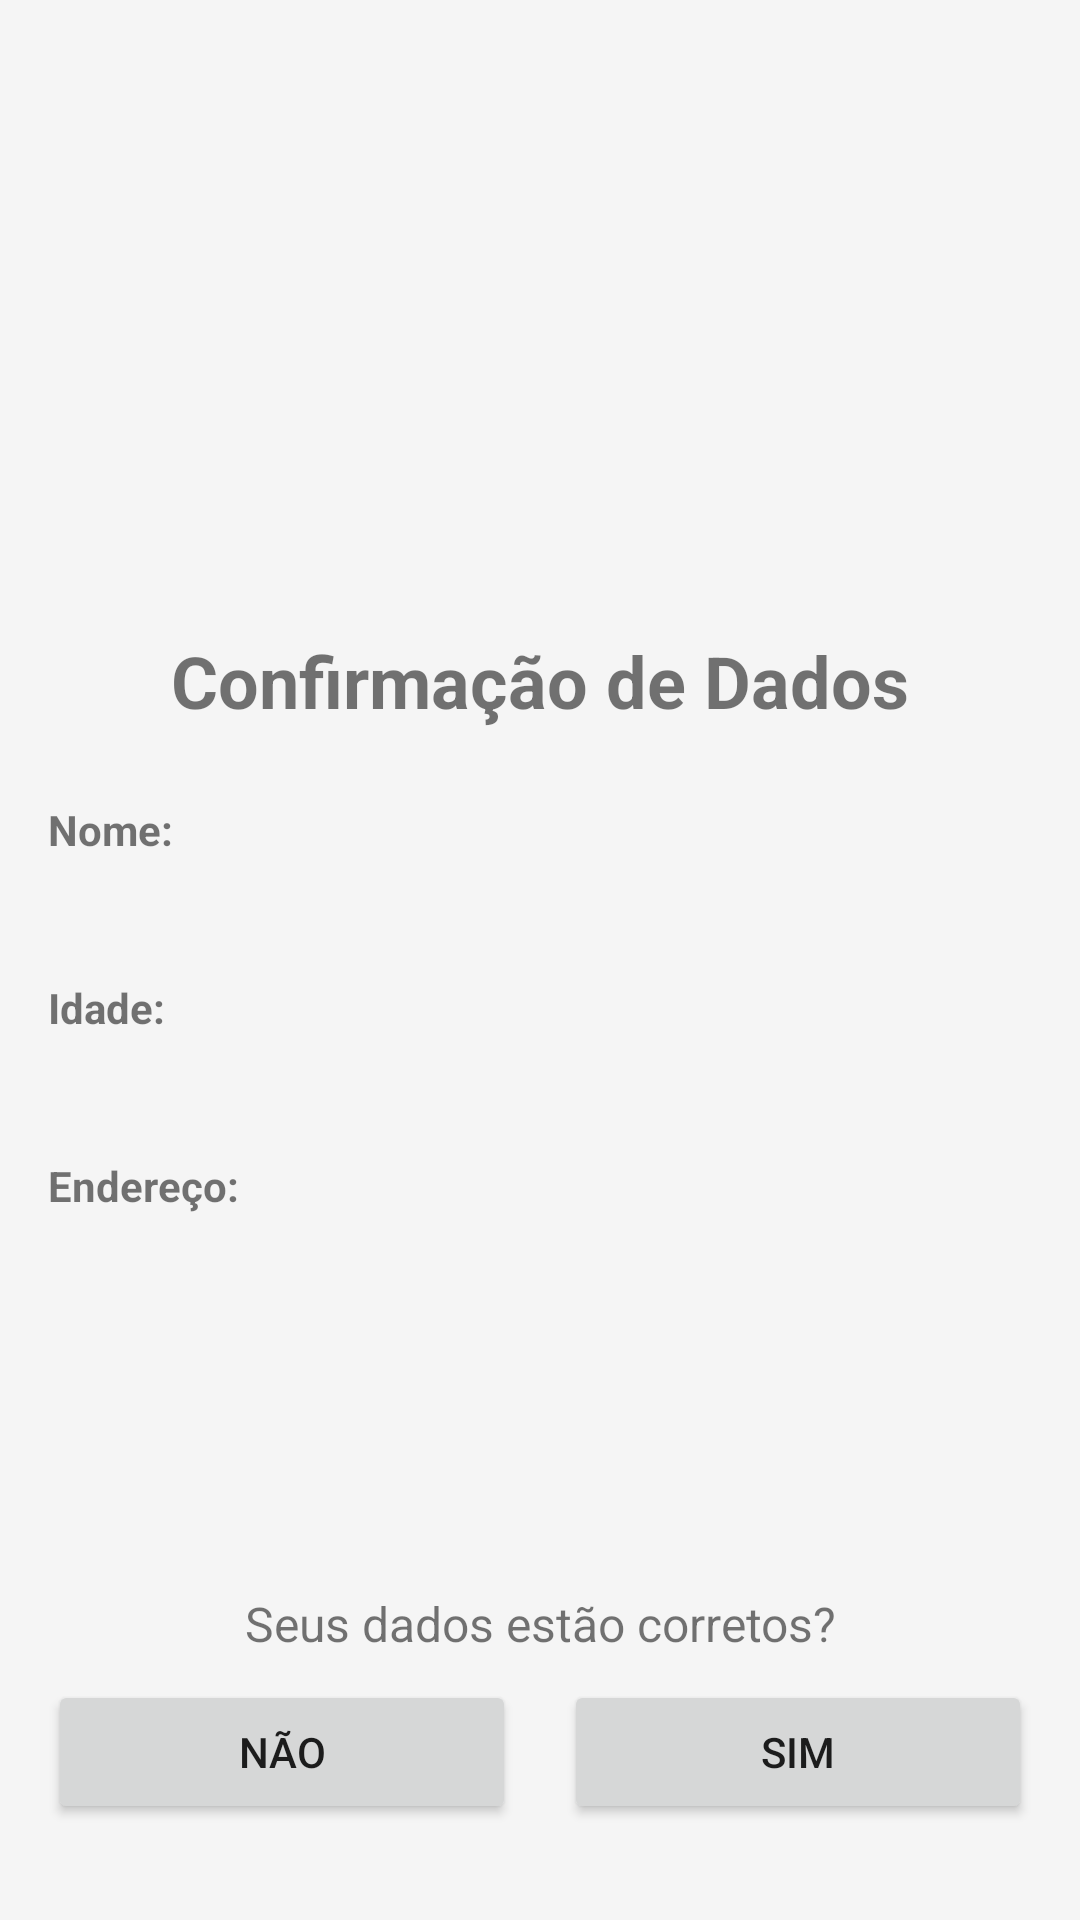

Produce the Android XML layout that renders to this screen, including the resource entries it uses.
<!-- AndroidManifest.xml: application theme Theme.TrabalhoBimestral -->
<!-- res/layout/activity_result.xml -->
<?xml version="1.0" encoding="utf-8"?>
<RelativeLayout xmlns:android="http://schemas.android.com/apk/res/android"
    android:layout_width="match_parent"
    android:layout_height="match_parent"
    android:padding="16dp">

    <LinearLayout
        android:layout_width="match_parent"
        android:layout_height="wrap_content"
        android:orientation="vertical"
        android:layout_centerInParent="true">

        <TextView
            android:layout_width="match_parent"
            android:layout_height="wrap_content"
            android:text="@string/title_result"
            android:textSize="24sp"
            android:textStyle="bold"
            android:textAlignment="center"
            android:layout_marginBottom="24dp"/>

        <TextView
            android:layout_width="match_parent"
            android:layout_height="wrap_content"
            android:text="@string/label_nome"
            android:textStyle="bold" />
        
        <TextView
            android:id="@+id/texto_resultado_nome"
            android:layout_width="match_parent"
            android:layout_height="wrap_content"
            android:textSize="18sp"
            android:layout_marginBottom="16dp" />

        <TextView
            android:layout_width="match_parent"
            android:layout_height="wrap_content"
            android:text="@string/label_idade"
            android:textStyle="bold" />
            
        <TextView
            android:id="@+id/texto_resultado_idade"
            android:layout_width="match_parent"
            android:layout_height="wrap_content"
            android:textSize="18sp"
            android:layout_marginBottom="16dp" />

        <TextView
            android:layout_width="match_parent"
            android:layout_height="wrap_content"
            android:text="@string/label_endereco"
            android:textStyle="bold" />
            
        <TextView
            android:id="@+id/texto_resultado_endereco"
            android:layout_width="match_parent"
            android:layout_height="wrap_content"
            android:textSize="18sp" />

    </LinearLayout>

    <LinearLayout
        android:layout_width="match_parent"
        android:layout_height="wrap_content"
        android:orientation="vertical"
        android:layout_alignParentBottom="true"
        android:layout_marginBottom="16dp">

        <TextView
            android:layout_width="match_parent"
            android:layout_height="wrap_content"
            android:text="@string/question_correct"
            android:textAlignment="center"
            android:textSize="16sp"
            android:layout_marginBottom="8dp" />

        <LinearLayout
            android:layout_width="match_parent"
            android:layout_height="wrap_content"
            android:orientation="horizontal">

            <Button
                android:id="@+id/botao_nao"
                android:layout_width="0dp"
                android:layout_height="wrap_content"
                android:layout_weight="1"
                android:text="@string/btn_nao"
                android:layout_marginEnd="8dp" />

            <Button
                android:id="@+id/botao_sim"
                android:layout_width="0dp"
                android:layout_height="wrap_content"
                android:layout_weight="1"
                android:text="@string/btn_sim"
                android:layout_marginStart="8dp" />
        </LinearLayout>

    </LinearLayout>

</RelativeLayout>
<!-- resources referenced by this layout -->
<resources>
  <string name="btn_nao">Não</string>
  <string name="btn_sim">Sim</string>
  <string name="label_endereco">Endereço:</string>
  <string name="label_idade">Idade:</string>
  <string name="label_nome">Nome:</string>
  <string name="question_correct">Seus dados estão corretos?</string>
  <string name="title_result">Confirmação de Dados</string>
  <style name="Theme.TrabalhoBimestral" parent="Theme.MaterialComponents.DayNight.DarkActionBar">
          
          <item name="colorPrimary">@color/blue_500</item>
          <item name="colorPrimaryVariant">@color/blue_700</item>
          <item name="colorOnPrimary">@color/white</item>
          
          <item name="colorSecondary">@color/orange_500</item>
          <item name="colorSecondaryVariant">@color/orange_700</item>
          <item name="colorOnSecondary">@color/black</item>
          
          <item name="android:statusBarColor">?attr/colorPrimaryVariant</item>
          
          <item name="android:colorBackground">@color/background_light</item>
      </style>
  <color name="blue_500">#2196F3</color>
  <color name="blue_700">#1976D2</color>
  <color name="white">#FFFFFF</color>
  <color name="orange_500">#FF9800</color>
  <color name="orange_700">#F57C00</color>
  <color name="black">#000000</color>
  <color name="background_light">#F5F5F5</color>
</resources>
